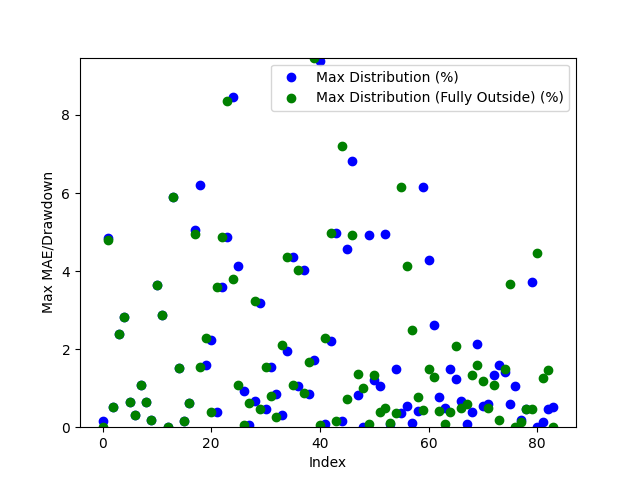

Source data for this figure (header and first rows):
Date, Day of the Week, Win/(Loss), Opening Range High, Opening Range Low, Daily High, Daily Low, Initial Range Size ($), Range Size (ticks), Range Size (points), First Candle Close Outside of Range Time, First Candle Close Price, First Candle Close Condition, First Candle Close Fully Outside of Open…, First Fully Close Price, First Fully Close Condition, Max Distribution (%), Max Distribution/Drawdown (points), Max Distribution (Fully Outside) (%), Max Distribution/Drawdown (Fully Outside…, Date of Cross, Cross of Opening Range Closing Time, Cross of Opening Range Low, Cross of Opening Range Low Price
2024-03-10, Sunday, Win, 1.837, 1.833, 1.841, 1.833, 0.004, 4, 4.000067710876243e-06, 20:35:00, 1.838, Above Opening High, 21:13:00, 1.841, Above Opening High, 0.1629, 2.99990177154541e-06, 0.0, 0.0, 2024-03-11, 00:15:00, Crossed Below Opening Range Low, 1.833
2024-03-11, Monday, Win, 1.746, 1.742, 1.836, 1.742, 0.004, 4, 4.000067710876465e-06, 21:11:00, 1.747, Above Opening High, 21:13:00, 1.748, Above Opening High, 4.847, 8.899998664855979e-05, 4.793, 8.799993991851851e-05, 2024-03-12, 10:39:00, Crossed Below Opening Range Low, 1.736
2024-03-12, Tuesday, Win, 1.717, 1.704, 1.823, 1.691, 0.013, 13, 1.3000011444091574e-05, 21:58:00, 1.758, Above Opening High, 22:07:00, 1.758, Above Opening High, 0.5093, 8.999943733215332e-06, 0.5093, 8.999943733215332e-06, 2024-03-15, 00:45:00, Crossed Below Opening Range Low, 1.743
2024-03-13, Wednesday, Win, 1.665, 1.657, 1.713, 1.651, 0.008, 8, 8.000016212463156e-06, 20:55:00, 1.72, Above Opening High, 21:37:00, 1.72, Above Opening High, 2.384, 4.1999936103820804e-05, 2.384, 4.1999936103820804e-05, 2024-03-19, 00:11:00, Crossed Below Opening Range Low, 1.703
2024-03-14, Thursday, Loss, 1.757, 1.744, 1.767, 1.643, 0.013, 13, 1.300001144409202e-05, 22:13:00, 1.749, Below Opening Low, 22:13:00, 1.749, Below Opening Low, 2.822, 4.7999978065490725e-05, 2.822, 4.7999978065490725e-05, 2024-03-22, 00:31:00, Crossed Below Opening Range Low, 1.695
2024-03-17, Sunday, Loss, 1.747, 1.706, 1.741, 1.727, 0.041, 41, 4.100000858306885e-05, 21:27:00, 1.702, Above Opening High, 21:27:00, 1.702, Above Opening High, 0.6422, 1.100003719329834e-05, 0.6422, 1.100003719329834e-05, 2024-03-24, 21:47:00, , 
2024-03-18, Monday, Win, 1.719, 1.71, 1.762, 1.691, 0.009, 9, 8.99994373321511e-06, 21:05:00, 1.655, Below Opening Low, 21:20:00, 1.655, Below Opening Low, 0.303, 4.999995231628418e-06, 0.303, 4.999995231628418e-06, 2024-03-26, 01:50:00, , 
2024-03-19, Tuesday, Win, 1.757, 1.75, 1.769, 1.701, 0.007, 7, 6.999969482422097e-06, 20:45:00, 1.606, Below Opening Low, 20:45:00, 1.606, Below Opening Low, 1.07, 1.6999959945678934e-05, 1.07, 1.6999959945678934e-05, 2024-03-28, 08:31:00, , 
2024-03-20, Wednesday, Loss, 1.713, 1.7, 1.755, 1.686, 0.013, 13, 1.3000011444091798e-05, 21:46:00, 1.715, Below Opening Low, 21:46:00, 1.715, Below Opening Low, 0.6455, 1.100003719329834e-05, 0.6455, 1.100003719329834e-05, 2024-04-01, 03:01:00, Crossed Below Opening Range Low, 1.721
2024-03-21, Thursday, Loss, 1.701, 1.695, 1.713, 1.651, 0.006, 6, 5.9999227523803715e-06, 20:53:00, 1.733, Above Opening High, 21:54:00, 1.733, Above Opening High, 0.1728, 2.99990177154541e-06, 0.1728, 2.99990177154541e-06, 2024-04-03, 03:12:00, , 
2024-03-24, Sunday, Loss, 1.663, 1.658, 1.666, 1.65, 0.005, 5, 4.999995231628418e-06, 21:20:00, 1.843, Below Opening Low, 23:13:00, 1.843, Below Opening Low, 3.656, 6.500005722045898e-05, 3.656, 6.500005722045898e-05, 2024-04-03, 22:32:00, Crossed Below Opening Range Low, 1.845
2024-03-25, Monday, Loss, 1.615, 1.611, 1.666, 1.589, 0.004, 4, 4.000067710876465e-06, 21:12:00, 1.851, Above Opening High, 21:31:00, 1.851, Above Opening High, 2.886, 5.500006675720193e-05, 2.886, 5.500006675720193e-05, 2024-04-05, 05:12:00, , 
2024-03-27, Wednesday, Win, 1.722, 1.716, 1.786, 1.704, 0.006, 6, 6.000041961669922e-06, 22:00:00, 1.756, Below Opening Low, 22:07:00, 1.756, Below Opening Low, 0.0, 0.0, 0.0, 0.0, 2024-04-09, 02:20:00, , 
2024-03-31, Sunday, Loss, 1.732, 1.721, 1.736, 1.725, 0.011, 11, 1.100003719329834e-05, 21:42:00, 1.849, Below Opening Low, 21:42:00, 1.849, Below Opening Low, 5.899, 0.000103, 5.899, 0.000103, 2024-04-10, 10:57:00, Crossed Below Opening Range Low, 1.886
2024-04-01, Monday, Loss, 1.836, 1.817, 1.853, 1.706, 0.019, 19, 1.899993419647239e-05, 21:16:00, 1.895, Above Opening High, 21:20:00, 1.895, Above Opening High, 1.507, 2.9000043869018332e-05, 1.507, 2.9000043869018332e-05, 2024-04-11, 02:24:00, , 
2024-04-02, Tuesday, Win, 1.857, 1.845, 1.881, 1.778, 0.012, 12, 1.1999964714050514e-05, 22:41:00, 1.855, Below Opening Low, 22:41:00, 1.855, Below Opening Low, 0.162, 3.000020980835183e-06, 0.162, 3.000020980835183e-06, 2024-04-15, 07:03:00, , 
2024-04-03, Wednesday, Loss, 1.85, 1.845, 1.906, 1.836, 0.005, 5, 4.999995231628418e-06, 20:48:00, 1.762, Below Opening Low, 20:48:00, 1.762, Below Opening Low, 0.6282, 1.099991798400879e-05, 0.6282, 1.099991798400879e-05, 2024-04-16, 10:33:00, Crossed Below Opening Range Low, 1.682
2024-04-04, Thursday, Win, 1.77, 1.757, 1.853, 1.756, 0.013, 13, 1.3000011444091574e-05, 21:19:00, 1.69, Above Opening High, 21:20:00, 1.692, Above Opening High, 5.056, 8.999991416931153e-05, 4.944, 8.799993991851807e-05, 2024-04-17, 03:29:00, Crossed Below Opening Range Low, 1.675
2024-04-07, Sunday, Win, 1.761, 1.75, 1.759, 1.75, 0.011, 11, 1.100003719329834e-05, 21:29:00, 1.69, Above Opening High, 20:37:00, 1.722, Above Opening High, 6.215, 0.000112, 1.554, 2.799999713897705e-05, 2024-04-19, 04:33:00, Crossed Below Opening Range Low, 1.746
2024-04-08, Monday, Loss, 1.86, 1.85, 1.856, 1.746, 0.01, 10, 9.999990463256835e-06, 20:37:00, 1.722, Above Opening High, 20:58:00, 1.754, Above Opening High, 1.6, 2.799999713897705e-05, 2.286, 4.0000081062316896e-05, 2024-04-22, 08:07:00, , 
2024-04-09, Tuesday, Loss, 1.894, 1.887, 1.924, 1.843, 0.007, 7, 7.0000886917112034e-06, 20:58:00, 1.754, Above Opening High, 21:23:00, 1.75, Below Opening Low, 2.23, 4.0000081062316896e-05, 0.4016, 6.999969482422097e-06, 2024-04-23, 05:45:00, , 
2024-04-10, Wednesday, Loss, 1.867, 1.856, 1.943, 1.852, 0.011, 11, 1.100003719329834e-05, 21:22:00, 1.75, Below Opening Low, 23:28:00, 1.788, Below Opening Low, 0.4016, 6.999969482422097e-06, 3.592, 6.200003623962403e-05, 2024-04-24, 23:48:00, Crossed Below Opening Range Low, 1.65
2024-04-11, Thursday, Loss, 1.763, 1.753, 1.892, 1.753, 0.01, 10, 9.999990463256835e-06, 23:28:00, 1.788, Below Opening Low, 21:18:00, 1.83, Below Opening Low, 3.592, 6.200003623962403e-05, 4.871, 8.500003814697243e-05, 2024-04-26, 06:30:00, Crossed Below Opening Range Low, 1.489
2024-04-14, Sunday, Loss, 1.773, 1.763, 1.765, 1.751, 0.01, 10, 9.999990463256835e-06, 21:18:00, 1.83, Below Opening Low, 21:11:00, 1.668, Above Opening High, 4.871, 8.500003814697243e-05, 8.356, 0.000154, 2024-04-30, 08:31:00, Crossed Below Opening Range Low, 2.033
2024-04-15, Monday, Loss, 1.689, 1.682, 1.78, 1.678, 0.007, 7, 6.999969482422097e-06, 21:11:00, 1.668, Above Opening High, 20:39:00, 1.605, Above Opening High, 8.452, 0.000154, 3.787, 6.90000057220459e-05, 2024-05-01, 09:00:00, , 
2024-04-16, Tuesday, Loss, 1.689, 1.675, 1.802, 1.649, 0.014, 14, 1.4000058174133523e-05, 20:39:00, 1.605, Above Opening High, 21:12:00, 2.055, Above Opening High, 4.122, 6.90000057220459e-05, 1.075, 1.7999887466430664e-05, 2024-05-03, 04:01:00, , 
2024-04-17, Wednesday, Loss, 1.721, 1.715, 1.75, 1.66, 0.006, 6, 5.9999227523803715e-06, 21:08:00, 2.054, Above Opening High, 20:37:00, 1.943, Below Opening Low, 0.9165, 1.9000053405761717e-05, 0.05149, 9.999275207519531e-07, 2024-05-06, 07:30:00, , 
2024-04-18, Thursday, Win, 1.752, 1.747, 1.794, 1.727, 0.005, 5, 4.99999523162864e-06, 20:36:00, 1.943, Below Opening Low, 23:39:00, 1.957, Above Opening High, 0.05149, 9.999275207519531e-07, 0.6214, 1.3000011444091798e-05, 2024-05-07, 07:01:00, , 
2024-04-21, Sunday, Win, 1.772, 1.751, 1.755, 1.743, 0.021, 21, 2.0999908447265625e-05, 22:22:00, 1.957, Above Opening High, 23:08:00, 2.014, Below Opening Low, 0.6599, 1.3000011444091798e-05, 3.229, 6.29999637603762e-05, 2024-05-10, 07:48:00, Crossed Below Opening Range Low, 2.302
2024-04-22, Monday, Loss, 1.797, 1.789, 1.797, 1.726, 0.008, 8, 8.000016212463378e-06, 23:07:00, 2.013, Below Opening Low, 20:43:00, 2.155, Below Opening Low, 3.178, 6.20000362396238e-05, 0.4662, 9.999990463256835e-06, 2024-05-15, 09:16:00, Crossed Below Opening Range Low, 2.331
2024-04-23, Tuesday, Win, 1.838, 1.832, 1.843, 1.745, 0.006, 6, 6.000041961669922e-06, 20:43:00, 2.155, Below Opening Low, 20:50:00, 2.166, Below Opening Low, 0.4662, 9.999990463256835e-06, 1.547, 3.299999237060547e-05, 2024-05-16, 06:48:00, , 
2024-04-24, Wednesday, Win, 1.664, 1.651, 1.822, 1.634, 0.013, 13, 1.3000011444091798e-05, 20:33:00, 2.166, Below Opening Low, 21:07:00, 2.326, Above Opening High, 1.547, 3.299999237060547e-05, 0.7958, 1.8000125885009323e-05, 2024-05-21, 03:30:00, , 
2024-04-25, Thursday, Loss, 1.595, 1.56, 1.674, 1.563, 0.035, 35, 3.5000085830688474e-05, 21:06:00, 2.324, Above Opening High, 21:04:00, 2.238, Above Opening High, 0.8533, 2.0000219345092774e-05, 0.256, 6.000041961669922e-06, 2024-05-22, 07:26:00, , 
2024-04-28, Sunday, Win, 1.95, 1.939, 1.949, 1.94, 0.011, 11, 1.100003719329834e-05, 21:02:00, 2.237, Above Opening High, 23:55:00, 2.35, Above Opening High, 0.3119, 6.999969482421875e-06, 2.094, 4.700016975402832e-05, 2024-05-23, 10:07:00, Crossed Below Opening Range Low, 2.771
2024-04-29, Monday, Win, 2.053, 2.039, 2.073, 1.916, 0.014, 14, 1.399993896484375e-05, 23:54:00, 2.35, Above Opening High, 21:26:00, 2.414, Below Opening Low, 1.961, 4.700016975402832e-05, 4.367, 0.000101, 2024-05-24, 07:45:00, Crossed Below Opening Range Low, 2.623
2024-04-30, Tuesday, Loss, 1.959, 1.945, 2.092, 1.942, 0.014, 14, 1.3999938964843972e-05, 21:25:00, 2.414, Below Opening Low, 20:38:00, 2.644, Above Opening High, 4.367, 0.000101, 1.072, 2.6000022888183595e-05, 2024-05-28, 01:51:00, Crossed Below Opening Range Low, 2.495
2024-05-01, Wednesday, Loss, 1.956, 1.935, 1.97, 1.913, 0.021, 21, 2.1000027656554952e-05, 20:37:00, 2.642, Above Opening High, 22:42:00, 2.739, Below Opening Low, 1.049, 2.8000116348266602e-05, 4.026, 0.000106, 2024-05-30, 22:14:00, , 
2024-05-02, Thursday, Win, 2.04, 2.019, 2.05, 1.951, 0.021, 21, 2.0999908447265625e-05, 21:21:00, 2.739, Below Opening Low, 20:35:00, 2.641, Below Opening Low, 4.026, 0.000106, 0.8785, 2.300000190734863e-05, 2024-06-04, 04:44:00, , 
2024-05-05, Sunday, Loss, 2.178, 2.157, 2.163, 2.145, 0.021, 21, 2.0999908447265625e-05, 20:34:00, 2.64, Below Opening Low, 20:48:00, 2.804, Above Opening High, 0.8403, 2.200007438659668e-05, 1.68, 4.700016975402832e-05, 2024-06-05, 06:26:00, Crossed Below Opening Range Low, 2.619
2024-05-06, Monday, Win, 2.202, 2.167, 2.262, 2.133, 0.035, 35, 3.499984741210938e-05, 20:45:00, 2.802, Above Opening High, 21:12:00, 2.654, Above Opening High, 1.719, 4.900002479553222e-05, 9.47, 0.00027, 2024-06-06, 04:12:00, Crossed Below Opening Range Low, 2.738
2024-05-07, Tuesday, Loss, 2.219, 2.209, 2.23, 2.142, 0.01, 10, 9.999990463256835e-06, 21:11:00, 2.65, Above Opening High, 23:06:00, 2.498, Above Opening High, 9.371, 0.000274, 0.0684, 2.0000934600830077e-06, 2024-06-10, 02:10:00, , 
2024-05-08, Wednesday, Loss, 2.184, 2.174, 2.274, 2.167, 0.01, 10, 9.99999046325728e-06, 23:06:00, 2.498, Above Opening High, 21:01:00, 2.525, Above Opening High, 0.08, 2.0000934600830077e-06, 2.28, 5.699992179870605e-05, 2024-06-10, 21:08:00, , 
2024-05-09, Thursday, Win, 2.323, 2.303, 2.344, 2.153, 0.02, 20, 1.999998092651367e-05, 21:01:00, 2.525, Above Opening High, 20:54:00, 2.619, Below Opening Low, 2.208, 5.699992179870605e-05, 4.97, 0.000124, 2024-06-12, 04:15:00, Crossed Below Opening Range Low, 3.092
2024-05-12, Sunday, Win, 2.235, 2.224, 2.244, 2.228, 0.011, 11, 1.099991798400879e-05, 20:54:00, 2.619, Below Opening Low, 21:26:00, 2.552, Below Opening Low, 4.97, 0.000124, 0.157, 3.999948501586914e-06, 2024-06-13, 03:00:00, , 
2024-05-13, Monday, Loss, 2.379, 2.357, 2.384, 2.225, 0.022, 22, 2.199983596801758e-05, 21:11:00, 2.552, Below Opening Low, 21:20:00, 2.636, Above Opening High, 0.157, 3.999948501586914e-06, 7.196, 0.000193, 2024-06-14, 08:25:00, Crossed Below Opening Range Low, 2.922
2024-05-14, Tuesday, Win, 2.347, 2.334, 2.397, 2.306, 0.013, 13, 1.2999773025512695e-05, 23:49:00, 2.748, Below Opening Low, 20:49:00, 2.767, Above Opening High, 4.566, 0.00012, 0.7145, 1.999998092651367e-05, 2024-06-17, 03:01:00, , 
2024-05-15, Wednesday, Win, 2.427, 2.416, 2.425, 2.313, 0.011, 11, 1.100015640258789e-05, 21:20:00, 2.636, Above Opening High, 20:31:00, 3.003, Below Opening Low, 6.822, 0.000193, 4.927, 0.000141, 2024-06-19, 06:19:00, Crossed Below Opening Range Low, 2.898
2024-05-16, Thursday, Win, 2.515, 2.502, 2.575, 2.389, 0.013, 13, 1.3000011444091798e-05, 20:48:00, 2.764, Above Opening High, 20:32:00, 3.109, Above Opening High, 0.8253, 2.3000001907348188e-05, 1.363, 3.8000106811523434e-05, 2024-06-20, 00:59:00, Crossed Below Opening Range Low, 2.91
2024-05-19, Sunday, Win, 2.641, 2.629, 2.67, 2.638, 0.012, 12, 1.2000083923339844e-05, 20:33:00, 2.969, Below Opening Low, 21:56:00, 3.025, Below Opening Low, 0.0, 0.0, 1.002, 3.000020980834961e-05, 2024-06-21, 08:58:00, , 
2024-05-20, Monday, Win, 2.755, 2.74, 2.756, 2.633, 0.015, 15, 1.5000104904174804e-05, 20:31:00, 3.003, Below Opening Low, 21:06:00, 2.808, Below Opening Low, 4.927, 0.000141, 0.07128, 2.0000934600830077e-06, 2024-06-24, 03:10:00, , 
2024-05-21, Tuesday, Loss, 2.669, 2.646, 2.798, 2.618, 0.023, 23, 2.300000190734863e-05, 20:32:00, 3.109, Above Opening High, 20:35:00, 2.798, Above Opening High, 1.208, 3.8000106811523434e-05, 1.335, 4.199981689453125e-05, 2024-06-25, 02:46:00, , 
2024-05-22, Wednesday, Loss, 2.801, 2.774, 2.851, 2.609, 0.027, 27, 2.700018882751465e-05, 21:55:00, 3.027, Below Opening Low, 20:32:00, 2.917, Above Opening High, 1.068, 3.200006484985351e-05, 0.3842, 1.1999845504760743e-05, 2024-06-26, 05:04:00, Crossed Below Opening Range Low, 2.708
2024-05-23, Thursday, Win, 2.647, 2.63, 2.924, 2.626, 0.017, 17, 1.699995994567871e-05, 23:58:00, 2.938, Above Opening High, 20:46:00, 2.933, Above Opening High, 4.95, 0.000153, 0.4853, 1.4999866485595703e-05, 2024-06-28, 09:19:00, Crossed Below Opening Range Low, 2.693
2024-05-26, Sunday, Win, 2.497, 2.477, 2.5, 2.477, 0.02, 20, 1.999998092651367e-05, 21:00:00, 2.808, Below Opening Low, 20:39:00, 2.717, Below Opening Low, 0.07128, 2.0000934600830077e-06, 0.1105, 3.000020980834961e-06, 2024-07-03, 10:49:00, , 
2024-05-27, Monday, Loss, 2.522, 2.495, 2.582, 2.483, 0.027, 27, 2.700018882751465e-05, 20:35:00, 2.798, Above Opening High, 21:22:00, 2.677, Below Opening Low, 1.479, 4.199981689453125e-05, 0.375, 9.999990463256835e-06, 2024-07-05, 08:13:00, , 
2024-05-28, Tuesday, Win, 2.625, 2.623, 2.621, 2.495, 0.002, 2, 2.0000934600830077e-06, 20:31:00, 2.918, Above Opening High, 21:17:00, 2.811, Below Opening Low, 0.3756, 1.099991798400879e-05, 6.156, 0.000163, 2024-07-09, 00:31:00, Crossed Below Opening Range Low, 2.373
2024-05-30, Thursday, Loss, 2.572, 2.553, 2.682, 2.548, 0.019, 19, 1.9000053405761717e-05, 20:45:00, 2.932, Above Opening High, 20:33:00, 2.722, Above Opening High, 0.5427, 1.6000032424926757e-05, 4.138, 0.000122, 2024-07-10, 03:20:00, , 
2024-06-02, Sunday, Loss, 2.72, 2.67, 2.72, 2.694, 0.05, 50, 4.999995231628418e-05, 20:39:00, 2.717, Below Opening Low, 23:31:00, 2.711, Above Opening High, 0.1105, 3.000020980834961e-06, 2.498, 7.299995422363282e-05, 2024-07-11, 03:09:00, Crossed Below Opening Range Low, 2.325
2024-06-03, Monday, Win, 2.77, 2.75, 2.799, 2.628, 0.02, 20, 1.999998092651367e-05, 21:20:00, 2.678, Below Opening Low, 20:35:00, 2.588, Below Opening Low, 0.4124, 1.099991798400879e-05, 0.7788, 1.999998092651367e-05, 2024-07-12, 04:29:00, , 
2024-06-04, Tuesday, Win, 2.635, 2.621, 2.829, 2.573, 0.014, 14, 1.399993896484375e-05, 21:17:00, 2.811, Below Opening Low, 21:12:00, 2.466, Below Opening Low, 6.156, 0.000163, 0.4481, 1.100015640258789e-05, 2024-07-16, 02:29:00, , 
... 24 more rows
